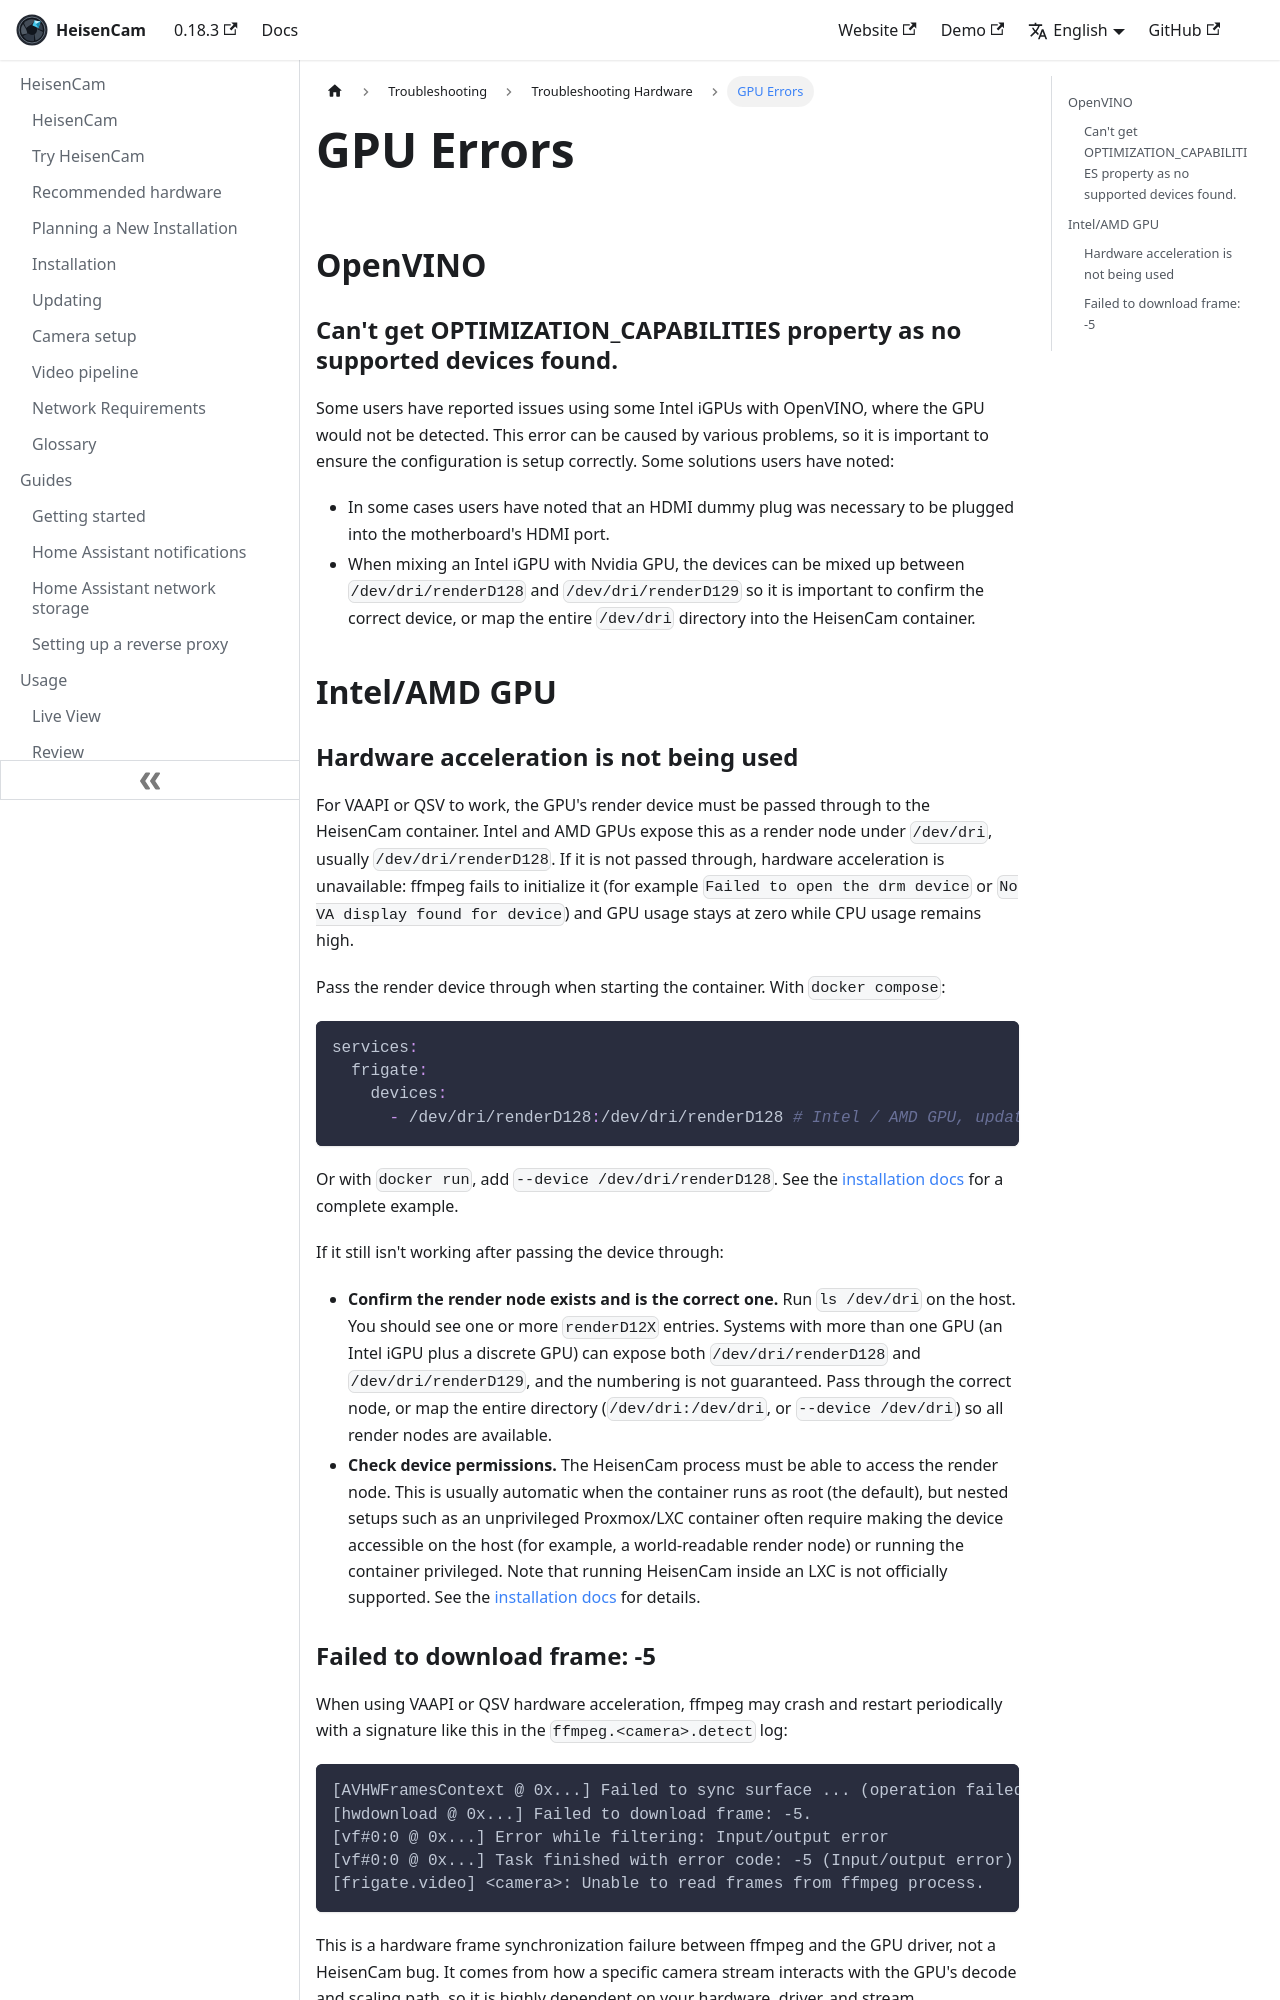

repository: kzkvv/heisencam · page: docs/troubleshooting/gpu/index.html · generator: docusaurus

---
id: gpu
title: GPU Errors
---

## OpenVINO

### Can't get OPTIMIZATION_CAPABILITIES property as no supported devices found.

Some users have reported issues using some Intel iGPUs with OpenVINO, where the GPU would not be detected. This error can be caused by various problems, so it is important to ensure the configuration is setup correctly. Some solutions users have noted:

- In some cases users have noted that an HDMI dummy plug was necessary to be plugged into the motherboard's HDMI port.
- When mixing an Intel iGPU with Nvidia GPU, the devices can be mixed up between `/dev/dri/renderD128` and `/dev/dri/renderD129` so it is important to confirm the correct device, or map the entire `/dev/dri` directory into the HeisenCam container.

## Intel/AMD GPU

### Hardware acceleration is not being used

For VAAPI or QSV to work, the GPU's render device must be passed through to the HeisenCam container. Intel and AMD GPUs expose this as a render node under `/dev/dri`, usually `/dev/dri/renderD128`. If it is not passed through, hardware acceleration is unavailable: ffmpeg fails to initialize it (for example `Failed to open the drm device` or `No VA display found for device`) and GPU usage stays at zero while CPU usage remains high.

Pass the render device through when starting the container. With `docker compose`:

```yaml
services:
  frigate:
    devices:
      - /dev/dri/renderD128:/dev/dri/renderD128 # Intel / AMD GPU, update for your hardware
```

Or with `docker run`, add `--device /dev/dri/renderD128`. See the [installation docs](/frigate/installation) for a complete example.

If it still isn't working after passing the device through:

- **Confirm the render node exists and is the correct one.** Run `ls /dev/dri` on the host. You should see one or more `renderD12X` entries. Systems with more than one GPU (an Intel iGPU plus a discrete GPU) can expose both `/dev/dri/renderD128` and `/dev/dri/renderD129`, and the numbering is not guaranteed. Pass through the correct node, or map the entire directory (`/dev/dri:/dev/dri`, or `--device /dev/dri`) so all render nodes are available.
- **Check device permissions.** The HeisenCam process must be able to access the render node. This is usually automatic when the container runs as root (the default), but nested setups such as an unprivileged Proxmox/LXC container often require making the device accessible on the host (for example, a world-readable render node) or running the container privileged. Note that running HeisenCam inside an LXC is not officially supported. See the [installation docs](/frigate/installation#proxmox) for details.
